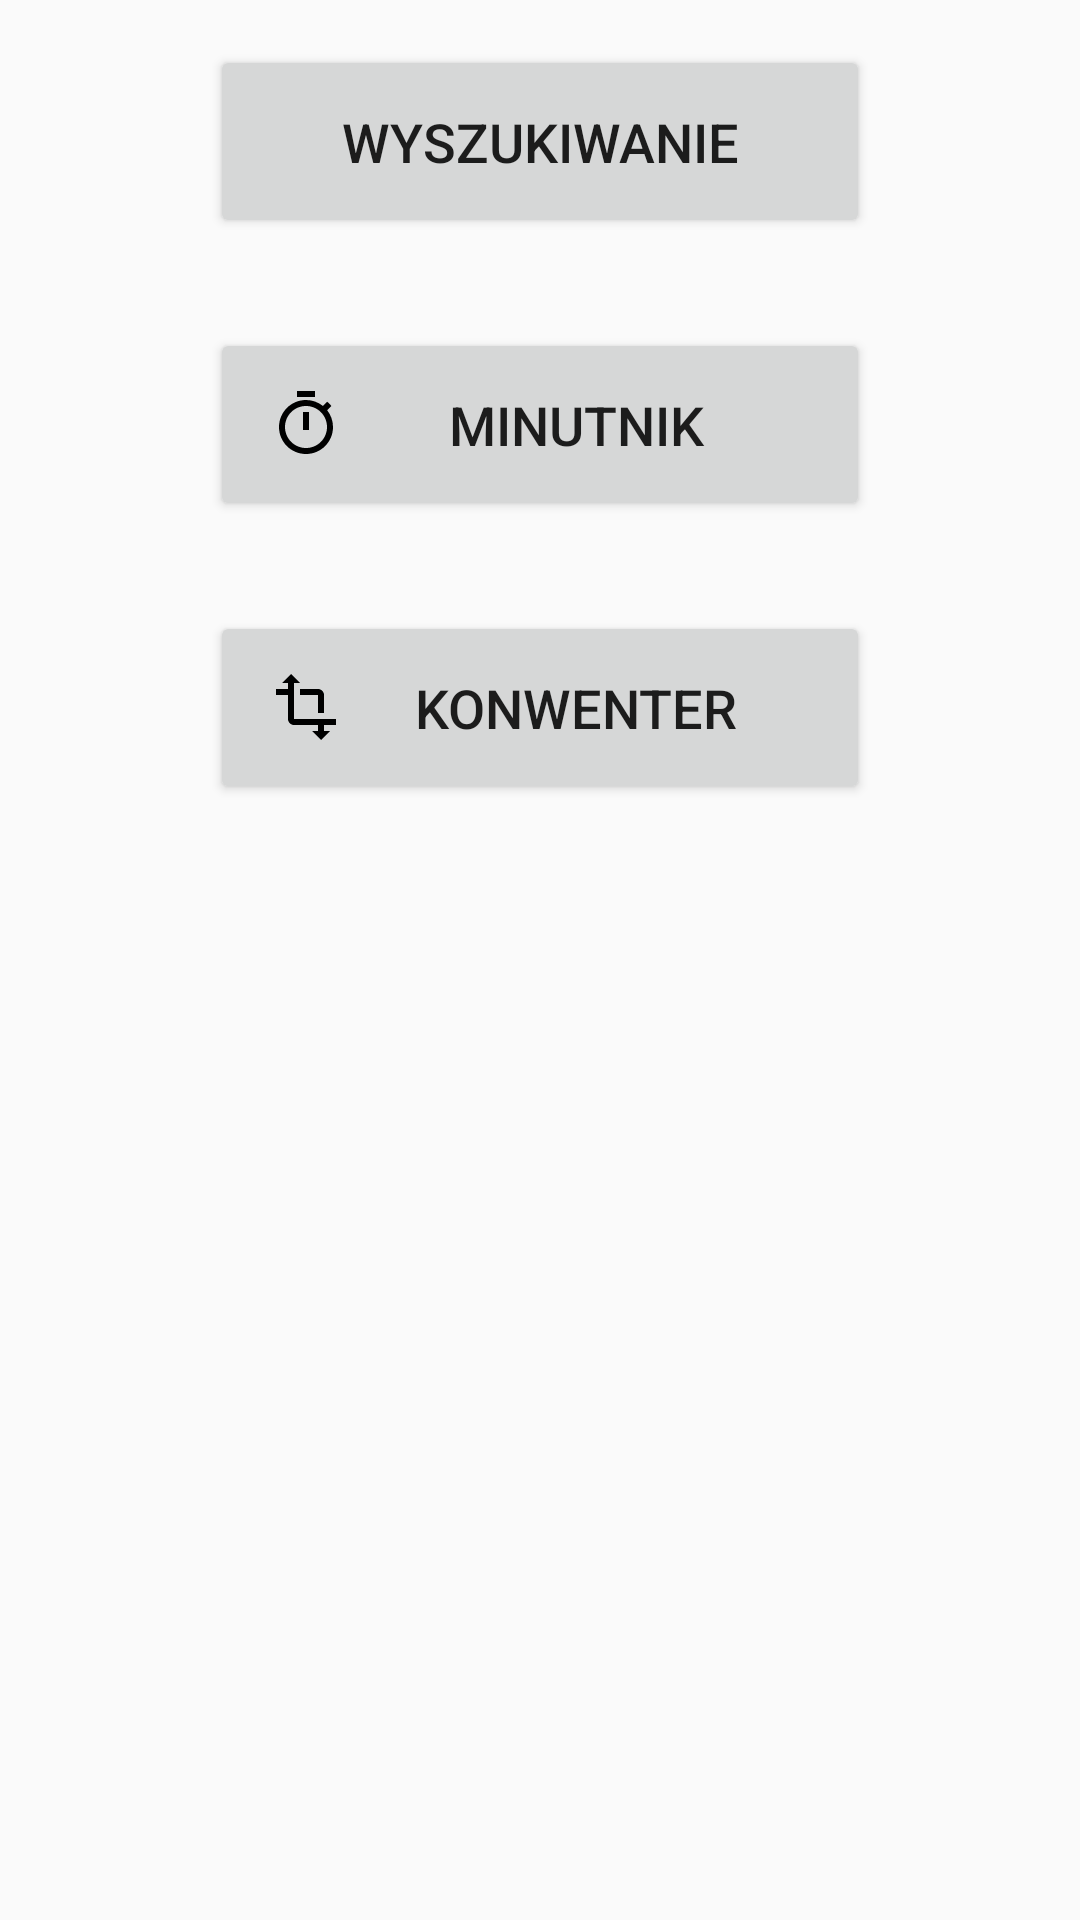

Layout XML and referenced resources for this Android screen:
<!-- AndroidManifest.xml: application theme Theme.AppCompat.Light.NoActionBar -->
<!-- res/layout/fragment_assistant.xml -->
<?xml version="1.0" encoding="utf-8"?>
<FrameLayout xmlns:android="http://schemas.android.com/apk/res/android"
    xmlns:tools="http://schemas.android.com/tools"
    android:layout_width="match_parent"
    android:layout_height="match_parent"
    tools:context=".AssistantFragment">

    <LinearLayout
        android:layout_width="match_parent"
        android:layout_height="match_parent"
        android:orientation="vertical">


        <Button
            android:id="@+id/assistant_fragment_search_btn"
            android:layout_width="220dp"
            android:layout_height="wrap_content"
            android:layout_gravity="center"
            android:layout_margin="15dp"
            android:drawableStart="@drawable/ic_search"
            android:padding="20dp"
            android:text="Wyszukiwanie"
            android:textSize="18sp" />

        <Button
            android:id="@+id/assistant_fragment_timer_btn"
            android:layout_width="220dp"
            android:layout_height="wrap_content"
            android:layout_gravity="center"
            android:layout_margin="15dp"
            android:drawableStart="@drawable/ic_timer"
            android:padding="20dp"
            android:text="Minutnik"
            android:textSize="18sp" />

        <Button
            android:id="@+id/assistant_fragment_transfer_btn"
            android:layout_width="220dp"
            android:layout_height="wrap_content"
            android:layout_gravity="center"
            android:layout_margin="15dp"
            android:drawableStart="@drawable/ic_transform"
            android:padding="20dp"
            android:text="Konwenter"
            android:textSize="18sp" />
    </LinearLayout>

</FrameLayout>
<!-- resources referenced by this layout -->
<resources>
  <!-- drawable ic_timer (drawable) -->
  <vector android:height="24dp" android:viewportHeight="24.0"
      android:viewportWidth="24.0" android:width="24dp" xmlns:android="http://schemas.android.com/apk/res/android">
      <path android:fillColor="#FF000000" android:pathData="M15,1L9,1v2h6L15,1zM11,14h2L13,8h-2v6zM19.03,7.39l1.42,-1.42c-0.43,-0.51 -0.9,-0.99 -1.41,-1.41l-1.42,1.42C16.07,4.74 14.12,4 12,4c-4.97,0 -9,4.03 -9,9s4.02,9 9,9 9,-4.03 9,-9c0,-2.12 -0.74,-4.07 -1.97,-5.61zM12,20c-3.87,0 -7,-3.13 -7,-7s3.13,-7 7,-7 7,3.13 7,7 -3.13,7 -7,7z"/>
  </vector>
  <!-- drawable ic_transform (drawable) -->
  <vector android:height="24dp" android:viewportHeight="24.0"
      android:viewportWidth="24.0" android:width="24dp" xmlns:android="http://schemas.android.com/apk/res/android">
      <path android:fillColor="#FF000000" android:pathData="M22,18v-2H8V4h2L7,1 4,4h2v2H2v2h4v8c0,1.1 0.9,2 2,2h8v2h-2l3,3 3,-3h-2v-2h4zM10,8h6v6h2V8c0,-1.1 -0.9,-2 -2,-2h-6v2z"/>
  </vector>
</resources>
